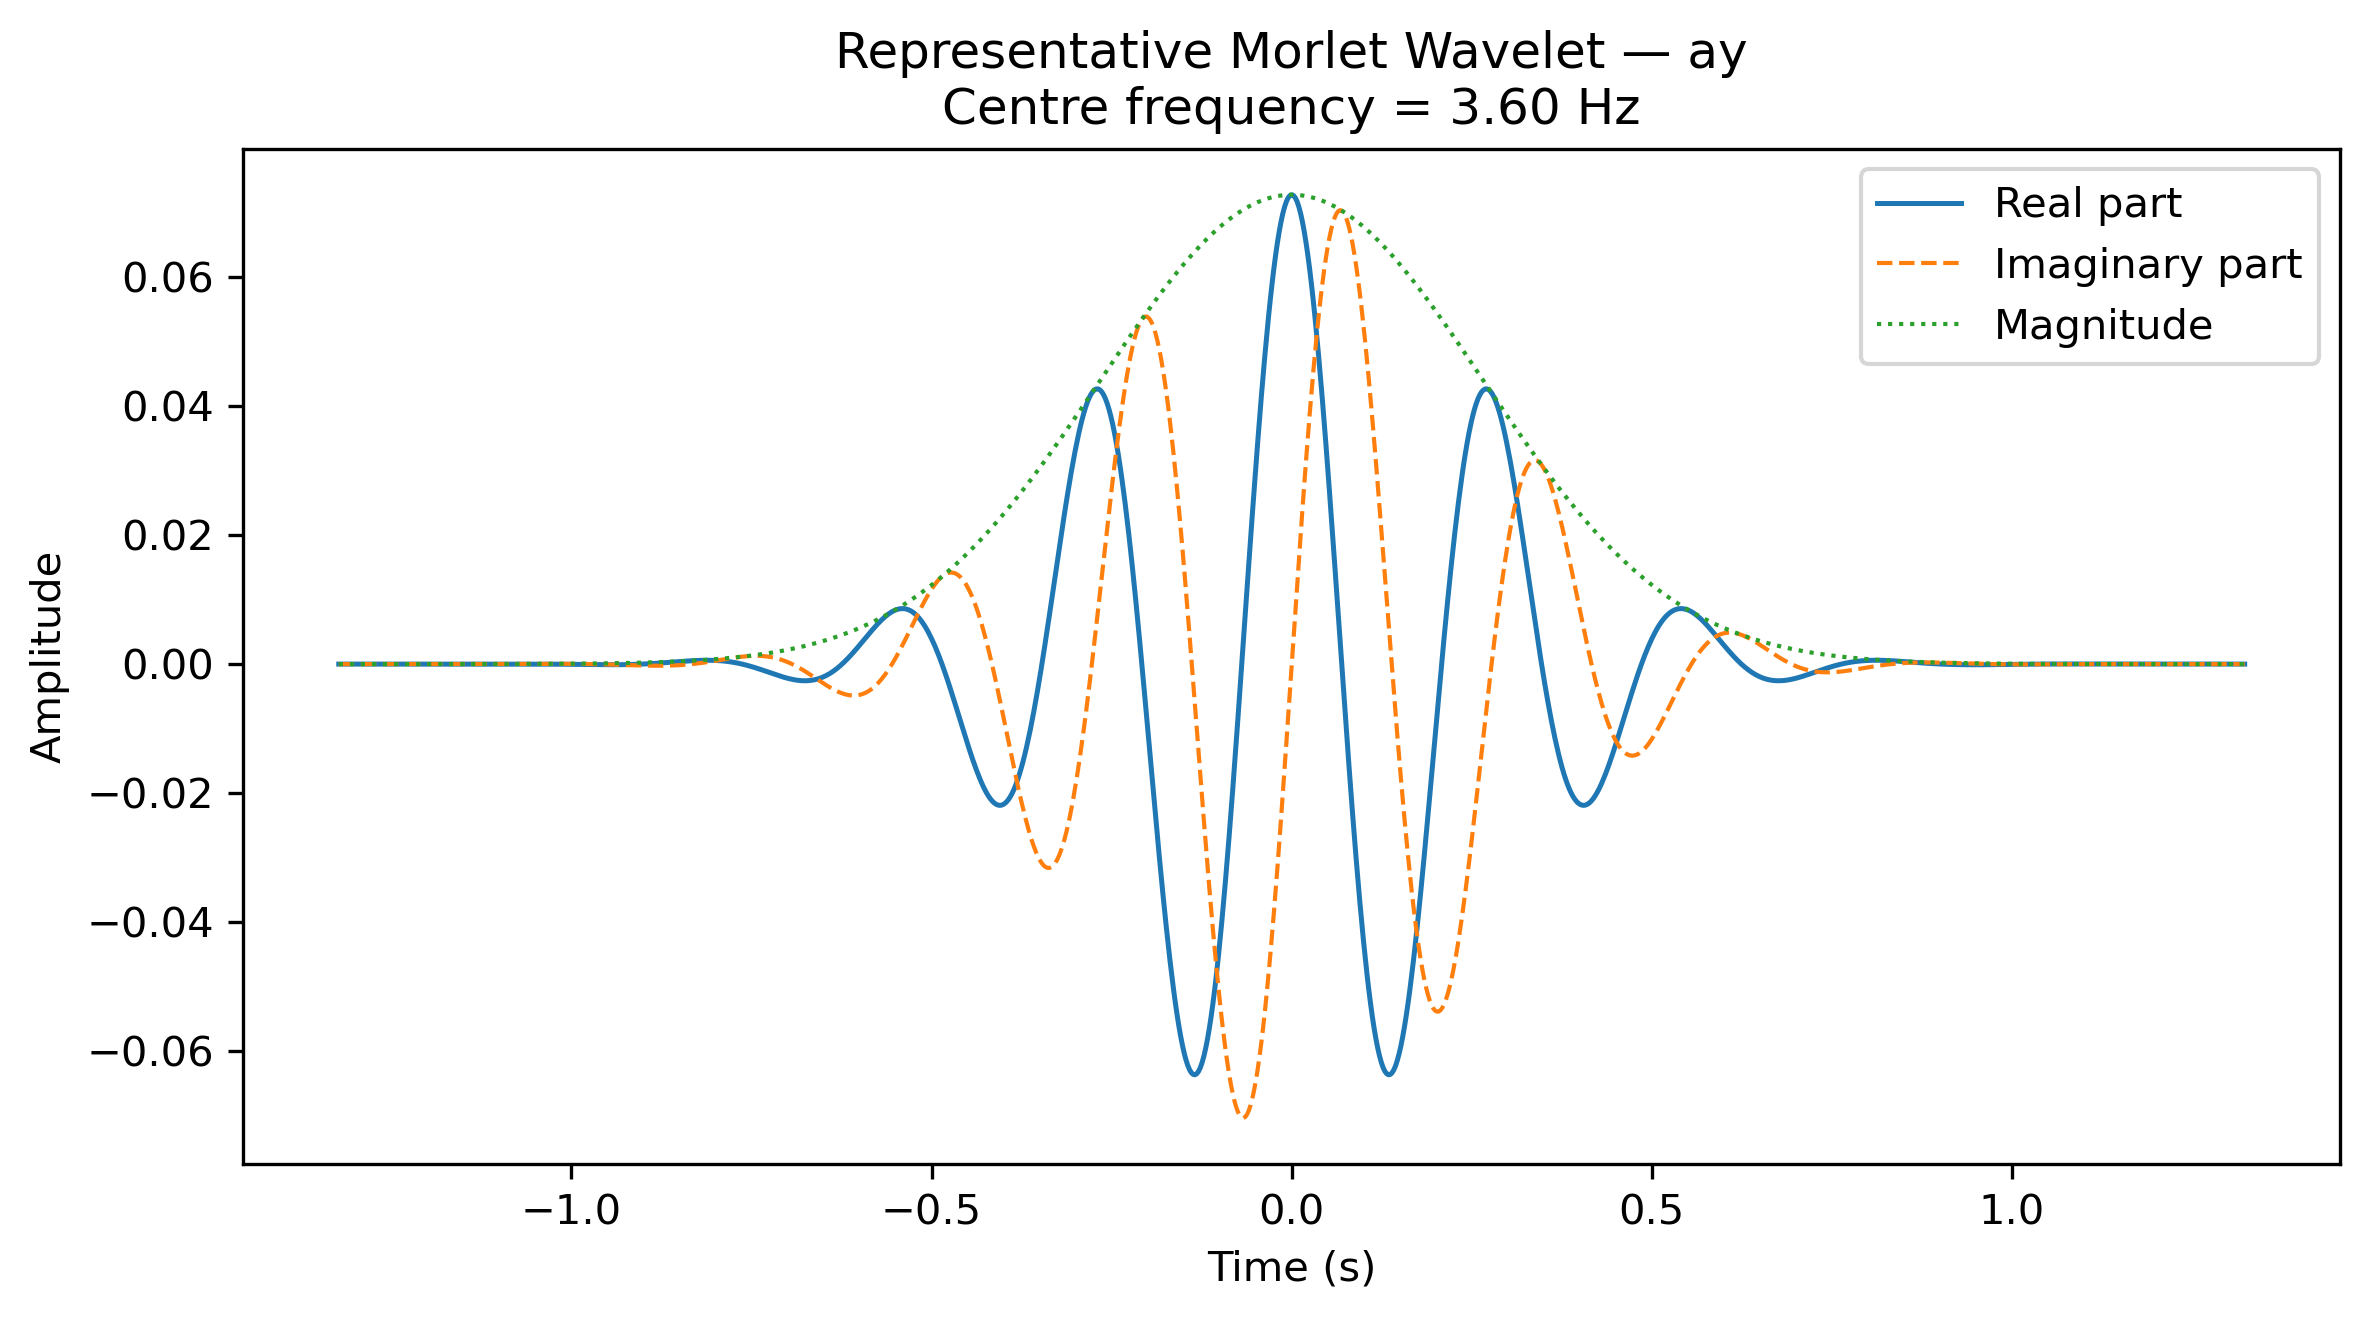

Source data for this figure (header and first rows):
Time_s, Real, Imaginary, Magnitude
-1.323, 3.216885165412765e-08, 2.784922538082468e-07, 2.803440216019279e-07
-1.321, 1.723077192251519e-08, 2.93277175761346e-07, 2.937829153024341e-07
-1.318, 7.292750759293787e-10, 3.0783804653385833e-07, 3.078389103669617e-07
-1.316, -1.7391578696933715e-08, 3.220697704738649e-07, 3.2253899618908045e-07
-1.313, -3.7183676680595685e-08, 3.3585920553778447e-07, 3.3791127793543504e-07
-1.311, -5.869417478855472e-08, 3.4908507273853277e-07, 3.5398501968724065e-07
-1.308, -8.196478435892398e-08, 3.616179050615084e-07, 3.7079068911729565e-07
-1.306, -1.0703102572317096e-07, 3.733200397065912e-07, 3.883600037515255e-07
-1.303, -1.339214499809959e-07, 3.840456575968691e-07, 4.0672597886540764e-07
-1.301, -1.6265683073151567e-07, 3.9364087416065003e-07, 4.259229770669595e-07
-1.298, -1.93249327845386e-07, 4.0194388544064096e-07, 4.459867596194001e-07
-1.296, -2.2570162571324754e-07, 4.087851736110242e-07, 4.6695453955797246e-07
-1.293, -2.600060487724767e-07, 4.139877759877334e-07, 4.88865036656893e-07
-1.291, -2.9614365749563893e-07, 4.1736762159744186e-07, 5.117585343038255e-07
-1.288, -3.3408332841926684e-07, 4.1873393932482855e-07, 5.356769383408109e-07
-1.286, -3.737808221994348e-07, 4.178897415834227e-07, 5.606638379320939e-07
-1.283, -4.151778440993536e-07, 4.1463238735108026e-07, 5.867645685208365e-07
-1.281, -4.5820110174278705e-07, 4.087542282746499e-07, 6.140262769382988e-07
-1.278, -5.02761365403167e-07, 4.0004334137805364e-07, 6.424979887306845e-07
-1.276, -5.487525365401425e-07, 3.8828435170182634e-07, 6.722306777704718e-07
-1.273, -5.960507307406378e-07, 3.7325934795845575e-07, 7.032773382207191e-07
-1.271, -6.445133816680558e-07, 3.5474889400482225e-07, 7.356930589225629e-07
-1.268, -6.939783730680536e-07, 3.3253313860929587e-07, 7.695351002777792e-07
-1.266, -7.442632063200302e-07, 3.0639302562492936e-07, 8.048629737001016e-07
-1.263, -7.951642114566406e-07, 2.761116062704787e-07, 8.417385237107334e-07
-1.261, -8.464558099962351e-07, 2.414754547664812e-07, 8.802260127552818e-07
-1.258, -8.978898383417094e-07, 2.02276188073417e-07, 9.203922088212249e-07
-1.256, -9.491949408900272e-07, 1.5831208993222183e-07, 9.62306475936814e-07
-1.253, -1.0000760423661534e-06, 1.0938983881340927e-07, 1.0060408676342984e-06
-1.251, -1.0502139092387554e-06, 5.532633873989436e-08, 1.0516702234621413e-06
-1.248, -1.0992648103893044e-06, -4.049348740280048e-09, 1.0992722686329595e-06
-1.246, -1.1468602874862128e-06, -6.889397389115588e-08, 1.1489277168958342e-06
-1.243, -1.19260704575716e-06, -1.3934797267866465e-07, 1.2007203767236046e-06
-1.241, -1.2360869760512198e-06, -2.1553324928430008e-07, 1.2547372609078352e-06
-1.238, -1.2768573192328871e-06, -2.975508721871637e-07, 1.3110686996561002e-06
-1.236, -1.314450984048107e-06, -3.854786896754872e-07, 1.3698084572884514e-06
-1.234, -1.3483770296425193e-06, -4.793688716059055e-07, 1.4310538526317947e-06
-1.231, -1.3781213238902026e-06, -5.792453852251401e-07, 1.4949058832132227e-06
-1.229, -1.4031473886014983e-06, -6.851014139007829e-07, 1.5614693533553762e-06
-1.226, -1.4228974425166067e-06, -7.968967286726677e-07, 1.6308530062790759e-06
-1.224, -1.4367936527525263e-06, -9.145550236300269e-07, 1.7031696603206817e-06
-1.221, -1.4442396050497063e-06, -1.0379612272380183e-06, 1.7785363493737158e-06
-1.219, -1.4446220027569138e-06, -1.1669588028762027e-06, 1.8570744676667267e-06
-1.216, -1.4373126039935913e-06, -1.301347053004729e-06, 1.938909918991321e-06
-1.214, -1.4216704058342533e-06, -1.4408784425372198e-06, 2.0241732704967266e-06
-1.211, -1.397044083664978e-06, -1.5852559581654442e-06, 2.1129999111695105e-06
-1.209, -1.3627746930638278e-06, -1.734130521543456e-06, 2.20553021511921e-06
-1.206, -1.3181986406520206e-06, -1.8870984753910232e-06, 2.3019097097931446e-06
-1.204, -1.262650929347178e-06, -2.0436991627096524e-06, 2.4022892492456914e-06
-1.201, -1.1954686823214896e-06, -2.203412620412377e-06, 2.506825192590025e-06
-1.199, -1.1159949487240606e-06, -2.3656574097400544e-06, 2.6156795877621636e-06
-1.196, -1.0235827928660201e-06, -2.529788606865592e-06, 2.7290203607299008e-06
-1.194, -9.175996670880147e-07, -2.69509597806174e-06, 2.847021510281333e-06
-1.191, -7.974320669319723e-07, -2.8608023647190207e-06, 2.9698633085300974e-06
-1.189, -6.624904655227201e-07, -3.0260623043371566e-06, 3.0977325072767035e-06
-1.186, -5.122145222306497e-07, -3.189960914365855e-06, 3.230822550367911e-06
-1.184, -3.4607855873589195e-07, -3.351513066427046e-06, 3.3693337921980853e-06
-1.181, -1.6359729354983432e-07, -3.5096628790007176e-06, 3.5134737224992074e-06
-1.179, 3.566817612550139e-08, -3.6632835570872915e-06, 3.6634571975681984e-06
-1.176, 2.5210415860179524e-07, -3.8111776076608286e-06, 3.81950667808287e-06
... 1,005 more rows
